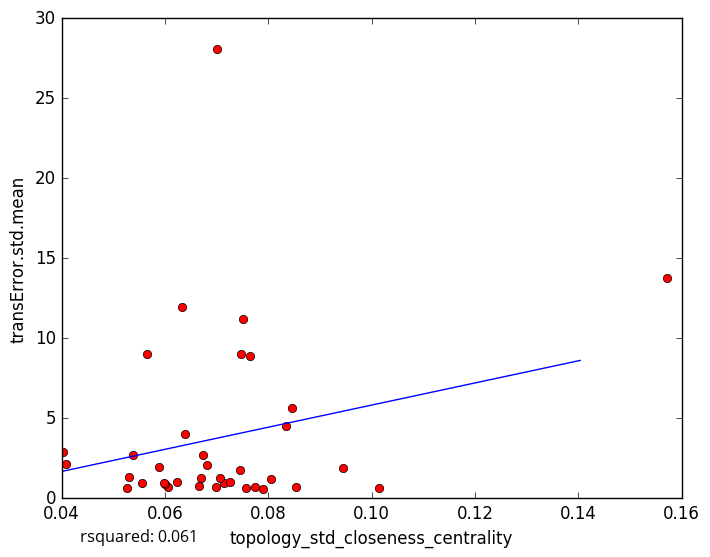

Source data for this figure (header and first rows):
topology_std_closeness_centrality, transError.std.mean
0.06655, 0.7936
0.05558, 0.9713
0.07573, 0.66
0.07906, 0.5538
0.0775, 0.6796
0.06061, 0.6958
0.05268, 0.6466
0.1014, 0.6451
0.07473, 8.996
0.07512, 11.19
0.06396, 4.032
0.06005, 0.8686
0.05984, 0.9805
0.07149, 0.9311
0.06991, 0.6812
0.08538, 0.7184
0.08062, 1.188
0.06702, 1.286
0.07071, 1.247
0.0682, 2.103
0.06241, 1.003
0.07264, 1.011
0.05302, 1.306
0.1571, 13.79
0.07655, 8.904
0.0845, 5.655
0.09451, 1.895
0.06731, 2.718
0.05888, 1.922
0.05377, 2.705
0.07012, 28.1
0.04036, 2.897
0.06333, 11.95
0.08344, 4.521
0.05654, 9.02
0.04088, 2.112
0.07456, 1.773
5-Fold RMSE:, 9.676, 4.235, 3.919, 3.303, 3.303
Average 5-Fold RMSE:, 4.78
5-Fold rsquared:, -0.2939, 0.03448, 0.09214, -0.0671, -0.0671
Average 5-Fold rsquared:, -0.03259
